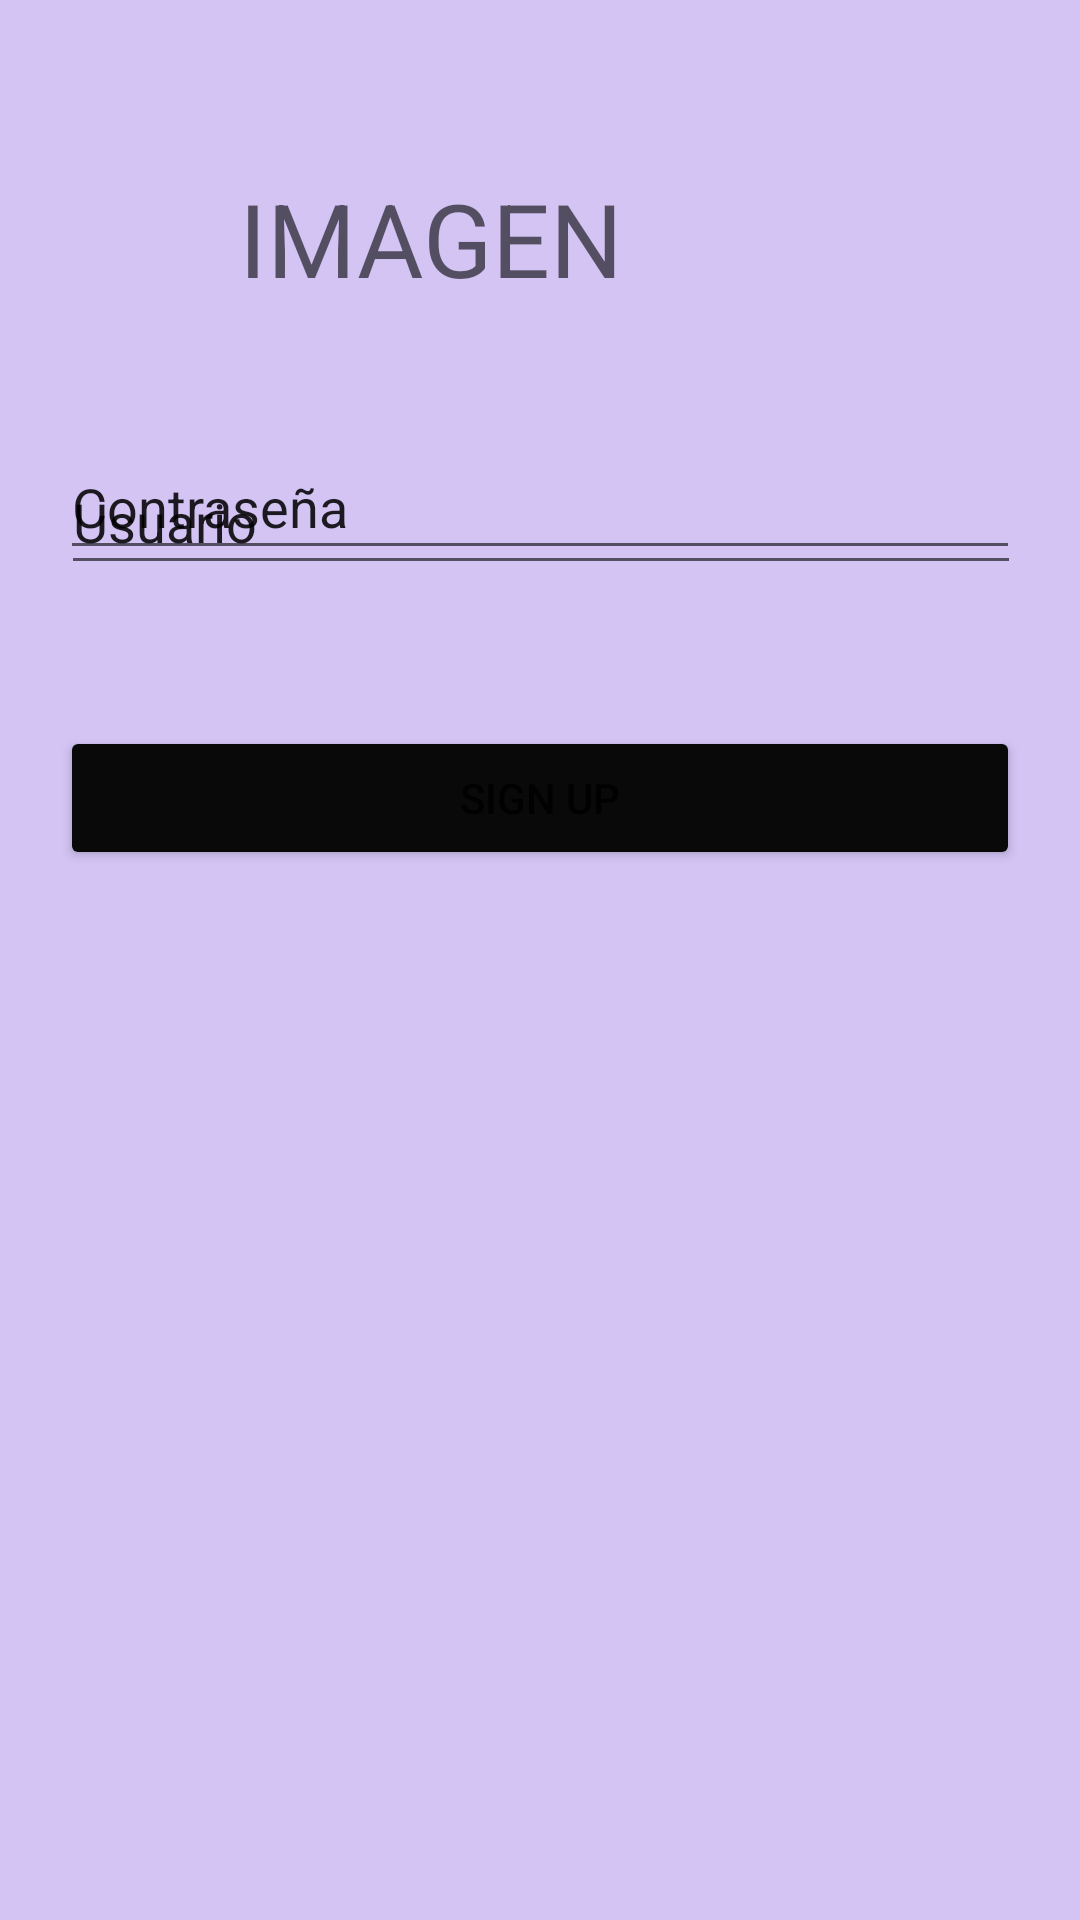

Layout XML and referenced resources for this Android screen:
<!-- AndroidManifest.xml: application theme Theme.Actividad10_NavigationComponent -->
<!-- res/layout/fragment2_register.xml -->
<?xml version="1.0" encoding="utf-8"?>
<androidx.constraintlayout.widget.ConstraintLayout xmlns:android="http://schemas.android.com/apk/res/android"
    xmlns:app="http://schemas.android.com/apk/res-auto"
    xmlns:tools="http://schemas.android.com/tools"
    android:layout_width="match_parent"
    android:layout_height="match_parent"
    tools:context=".Fragment2_Register">

    <androidx.constraintlayout.widget.ConstraintLayout
        android:layout_width="match_parent"
        android:layout_height="match_parent"
        android:background="#D3C4F4"
        tools:context=".AccederActivity"
        tools:layout_editor_absoluteX="80dp"
        tools:layout_editor_absoluteY="0dp">

        <TextView
            android:id="@+id/textView"
            android:layout_width="200dp"
            android:layout_height="48dp"
            android:text="IMAGEN"
            android:textAppearance="@style/TextAppearance.AppCompat.Display1"
            app:layout_constraintBottom_toBottomOf="parent"
            app:layout_constraintEnd_toEndOf="parent"
            app:layout_constraintHorizontal_bias="0.497"
            app:layout_constraintStart_toStartOf="parent"
            app:layout_constraintTop_toTopOf="parent"
            app:layout_constraintVertical_bias="0.096" />

        <EditText
            android:id="@+id/editTextTextPersonName"
            android:layout_width="320dp"
            android:layout_height="45dp"
            android:layout_marginTop="150dp"
            android:ems="10"
            android:inputType="textPersonName"
            android:text="Usuario"
            app:layout_constraintEnd_toEndOf="parent"
            app:layout_constraintHorizontal_bias="0.505"
            app:layout_constraintStart_toStartOf="parent"
            app:layout_constraintTop_toTopOf="parent" />

        <EditText
            android:id="@+id/editTextTextPersonName2"
            android:layout_width="320dp"
            android:layout_height="45dp"
            android:layout_marginBottom="450dp"
            android:ems="10"
            android:inputType="textPersonName"
            android:text="Contraseña"
            app:layout_constraintBottom_toBottomOf="parent"
            app:layout_constraintEnd_toEndOf="parent"
            app:layout_constraintHorizontal_bias="0.502"
            app:layout_constraintStart_toStartOf="parent" />

        <Button
            android:id="@+id/btnsig"
            android:layout_width="320dp"
            android:layout_height="wrap_content"
            android:layout_marginBottom="350dp"
            android:text="SIGN UP"
            app:backgroundTint="#090909"
            app:layout_constraintBottom_toBottomOf="parent"
            app:layout_constraintEnd_toEndOf="parent"
            app:layout_constraintStart_toStartOf="parent" />
    </androidx.constraintlayout.widget.ConstraintLayout>
</androidx.constraintlayout.widget.ConstraintLayout>
<!-- resources referenced by this layout -->
<resources>
  <style name="Theme.Actividad10_NavigationComponent" parent="Theme.MaterialComponents.DayNight.DarkActionBar">
          
          <item name="colorPrimary">@color/purple_500</item>
          <item name="colorPrimaryVariant">@color/purple_700</item>
          <item name="colorOnPrimary">@color/white</item>
          
          <item name="colorSecondary">@color/teal_200</item>
          <item name="colorSecondaryVariant">@color/teal_700</item>
          <item name="colorOnSecondary">@color/black</item>
          
          <item name="android:statusBarColor" tools:targetApi="l">?attr/colorPrimaryVariant</item>
          
      </style>
  <!-- not gathered from this repository: default colours our renderer supplied (Android Studio template values) -->
  <color name="purple_500">#FF6200EE</color>
  <color name="purple_700">#FF3700B3</color>
  <color name="teal_200">#FF03DAC5</color>
  <color name="teal_700">#FF018786</color>
  <color name="black">#FF000000</color>
  <color name="white">#FFFFFFFF</color>
</resources>
